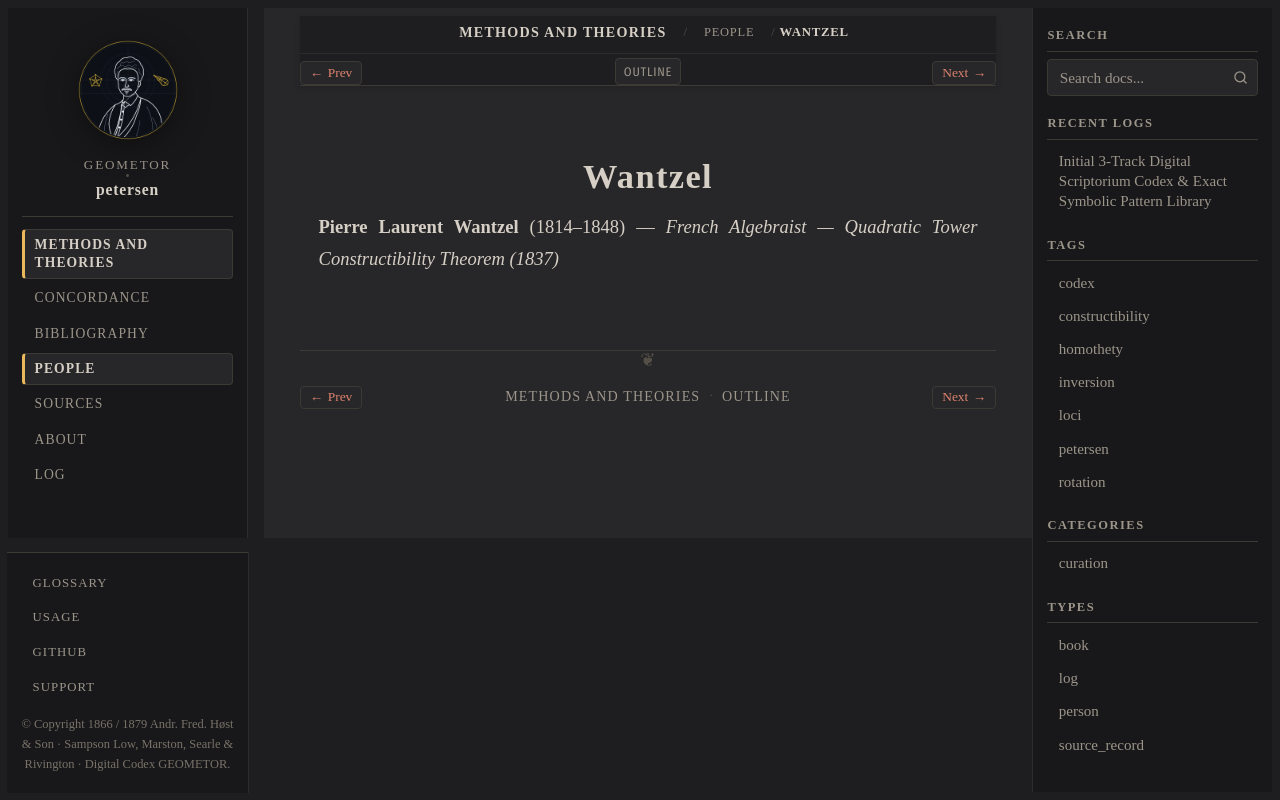

repository: geometor/petersen · page: methods_and_theories/people/wantzel.html · generator: sphinx

:type: person
:layout: book
:death_year: 1848
:death_label: 1848
:lifespan: 1814–1848
:excerpt: Pierre Laurent Wantzel (1814–1848) — French Algebraist — Quadratic Tower Constructibility Theorem (1837)

.. _person-wantzel:

Wantzel
=======

**Pierre Laurent Wantzel** (1814–1848) — *French Algebraist — Quadratic Tower Constructibility Theorem (1837)*
